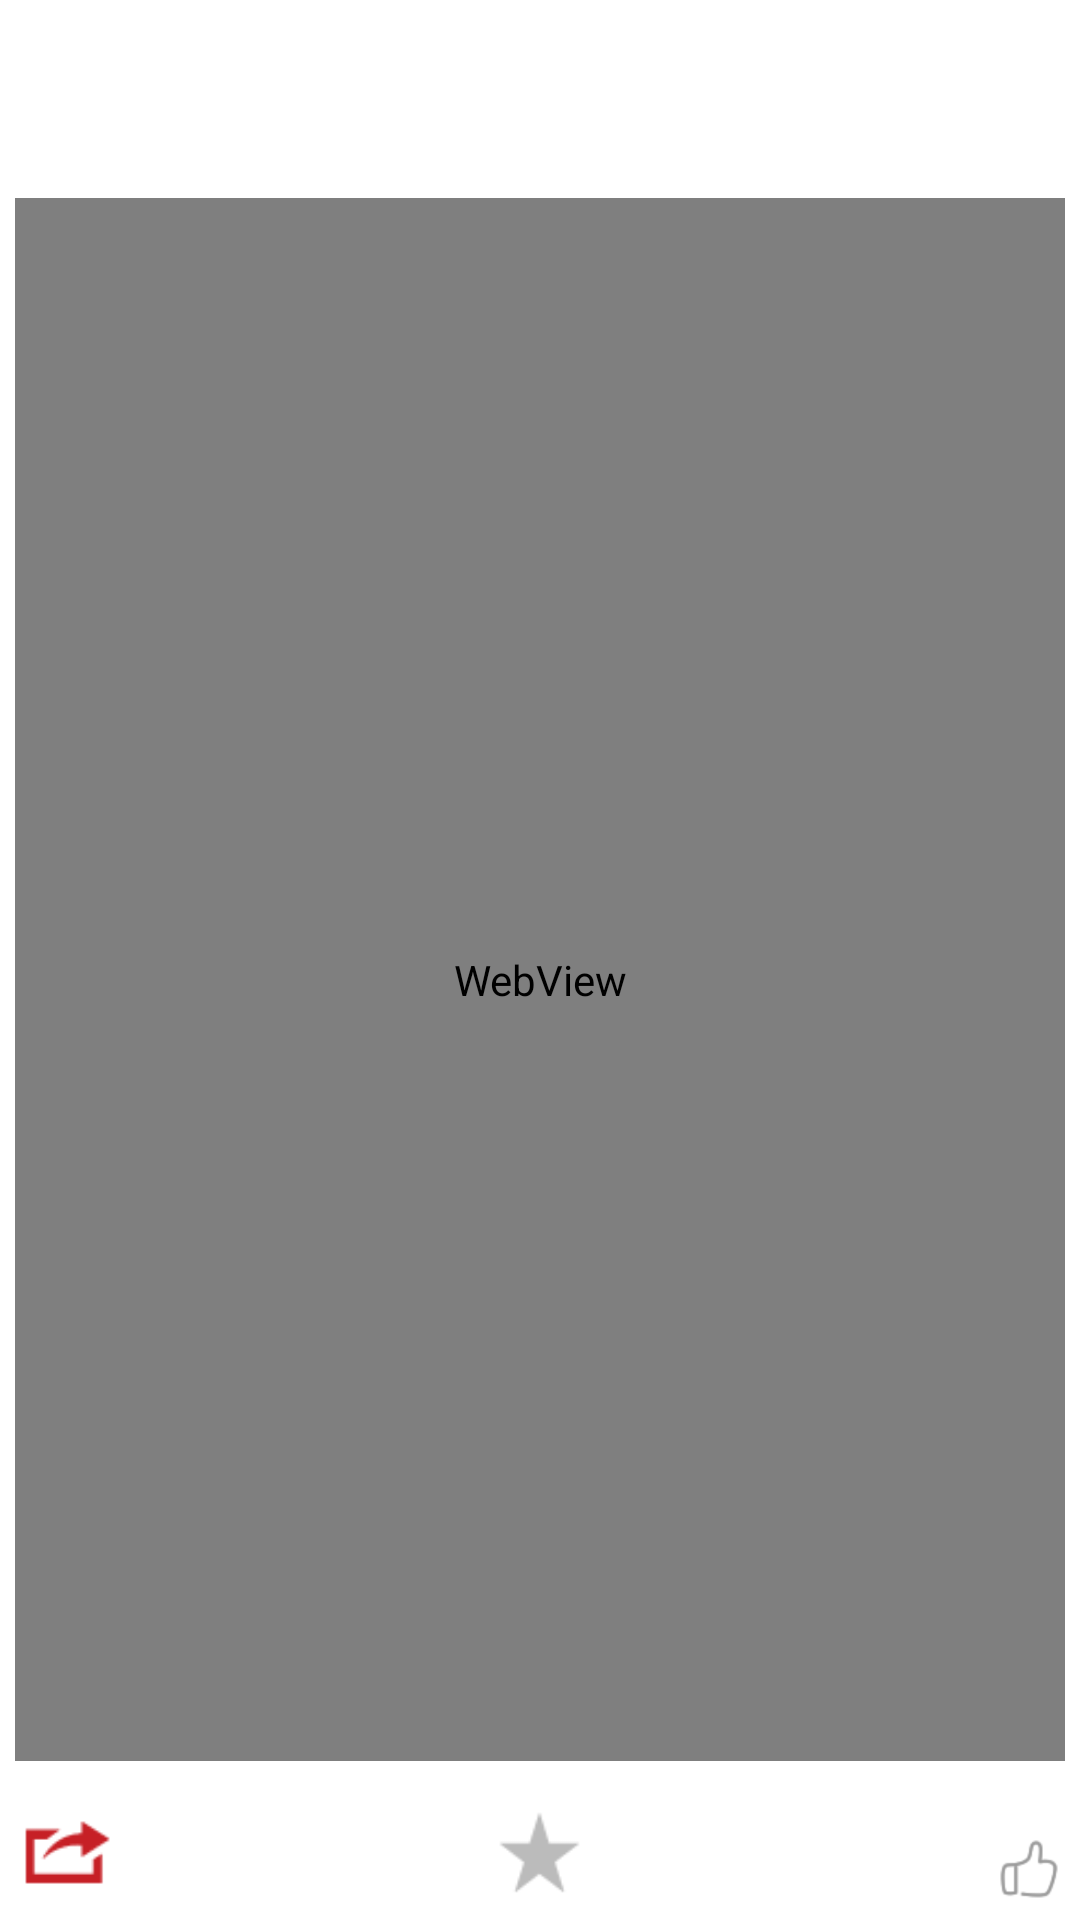

Android layout source for this screen:
<!-- AndroidManifest.xml: application theme AppTheme -->
<!-- res/layout/activity_details.xml -->
<RelativeLayout xmlns:android="http://schemas.android.com/apk/res/android"
    xmlns:tools="http://schemas.android.com/tools"
    android:layout_width="match_parent"
    android:layout_height="match_parent"
    android:paddingLeft="5dp"
    android:paddingRight="5dp"
    android:paddingBottom="5dp"
    android:paddingTop="5dp"
    tools:context="com.example.day31.ContentActivity" >

   
    
    

    <WebView 
        android:layout_height="wrap_content"
        android:layout_width="match_parent"
        android:id="@+id/webView_content0"
        android:layout_below="@+id/textView_content0_source"
        android:layout_above="@+id/weibo_content"
        android:layout_marginBottom="3dp"
        android:layout_marginTop="5dp"
        />

     <TextView
        android:id="@+id/textView_content0_title"
        android:layout_width="wrap_content"
        android:layout_height="wrap_content"
        android:textSize="20sp"
        android:text="title"
        android:visibility="invisible"
        />
    
    <TextView
        android:id="@+id/textView_content0_time"
        android:layout_width="wrap_content"
        android:layout_height="wrap_content"
        android:layout_alignBottom="@+id/textView_content0_source"
        android:layout_marginLeft="50dp"
        android:layout_toRightOf="@+id/textView_content0_source"
        android:text="time"
        android:visibility="invisible"
         />

    <TextView
        android:id="@+id/textView_content0_source"
        android:layout_width="wrap_content"
        android:layout_height="wrap_content"
        android:layout_below="@+id/textView_content0_title"
        android:layout_marginTop="10dp"
        android:layout_alignLeft="@+id/textView_content0_title"
       android:text="source"
       android:visibility="invisible"
       
       
         />

     <ImageView
        android:id="@+id/weibo_content"
        android:layout_width="35dp"
        android:layout_height="35dp"
        android:layout_alignParentBottom="true"
        android:layout_marginTop="10dp"
        android:clickable="true"
        android:onClick="click"
        android:src="@drawable/detail_bar_share_selected" />
   

    <ImageView
        android:id="@+id/zan_content"
        android:layout_width="wrap_content"
        android:layout_height="wrap_content"
        android:layout_alignRight="@+id/webView_content0"
        android:layout_alignBottom="@+id/weibo_content"
        android:src="@drawable/qianqu_detailbar_zan_normal" />

    <ImageView
        android:id="@+id/shoucang_content"
        android:layout_width="35dp"
        android:layout_height="35dp"
        android:layout_alignBottom="@+id/weibo_content"
        android:layout_centerHorizontal="true"
        android:clickable="true"
        android:onClick="click"
        android:src="@drawable/detail_bar_collect_pray" />
    
</RelativeLayout>
<!-- resources referenced by this layout -->
<resources>
  <!-- drawable detail_bar_collect_pray: png bitmap (drawable-xhdpi, 373 bytes) -->
  <!-- drawable detail_bar_share_selected: png bitmap (drawable-xhdpi, 336 bytes) -->
  <!-- drawable qianqu_detailbar_zan_normal: png bitmap (drawable-xhdpi, 1236 bytes) -->
  <style name="AppTheme" parent="AppBaseTheme">
          <item name="android:windowNoTitle">true</item>
      </style>
  <style name="AppBaseTheme" parent="android:Theme.Light">
          
      </style>
</resources>
